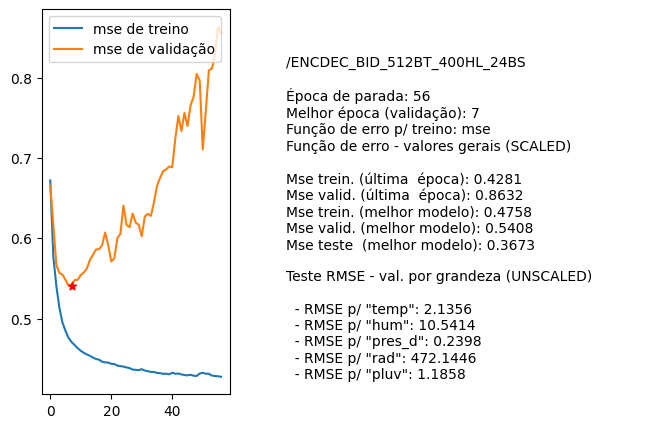

The table this chart was drawn from, first rows:
nome, parada, melhorEpoch, erro_treino_parada, erro_valid_parada, erro_treino_melhor, erro_valid_melhor, erro_teste_melhor, rmse_unscaled_por_grandeza
/ENCDEC_BID_512BT_400HL_24BS, 56, 7, 0.4281, 0.8632, 0.4758, 0.5408, 0.3673, ['2.1356', '10.5414', '0.2398', '472.144…
